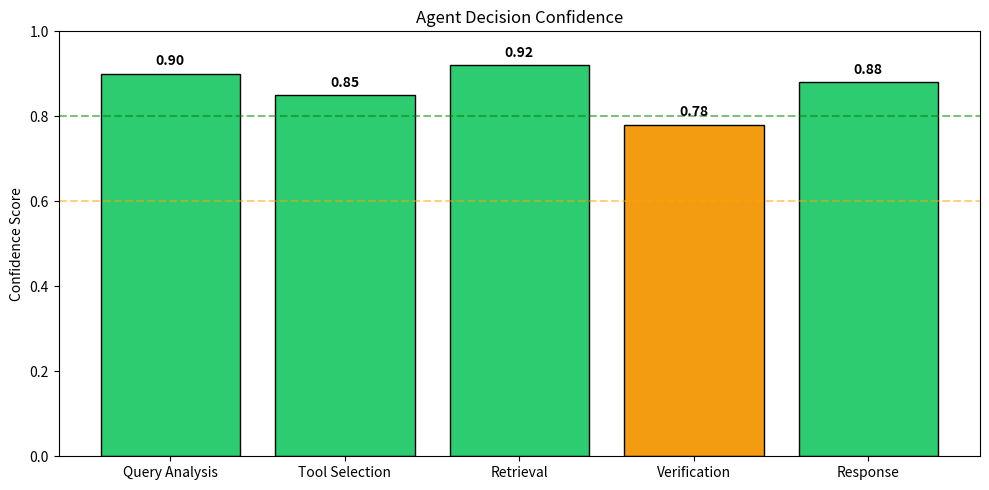

Write the Python code that produced this figure.
import numpy as np
import re
import math
import matplotlib.pyplot as plt
from collections import Counter, defaultdict
import random
import warnings
warnings.filterwarnings('ignore')

def preprocess(text):
    text = text.lower()
    text = re.sub(r'[^a-z0-9\s]', '', text)
    return text.split()

def cosine_similarity(v1, v2):
    dot = np.dot(v1, v2)
    norm1 = np.linalg.norm(v1)
    norm2 = np.linalg.norm(v2)
    if norm1 == 0 or norm2 == 0:
        return 0.0
    return dot / (norm1 * norm2)

class TFIDF:
    def __init__(self):
        self.idf = {}
        self.vocab = []
        self.vocab_index = {}
    def fit(self, docs):
        tokenized = [preprocess(d) for d in docs]
        all_tokens = set()
        for t in tokenized: all_tokens.update(t)
        self.vocab = sorted(list(all_tokens))
        self.vocab_index = {w: i for i, w in enumerate(self.vocab)}
        N = len(docs)
        for word in self.vocab:
            df = sum(1 for tokens in tokenized if word in tokens)
            self.idf[word] = math.log(N / (df + 1)) + 1
        return self
    def transform(self, docs):
        vectors = []
        for doc in docs:
            tokens = preprocess(doc)
            tf = Counter(tokens)
            vec = np.zeros(len(self.vocab))
            for word, count in tf.items():
                if word in self.vocab_index:
                    vec[self.vocab_index[word]] = count * self.idf[word]
            norm = np.linalg.norm(vec)
            vectors.append(vec / norm if norm > 0 else vec)
        return np.array(vectors)
    def fit_transform(self, docs):
        return self.fit(docs).transform(docs)

documents = [
    "Machine learning is a subset of artificial intelligence.",
    "Deep learning uses neural networks with many layers.",
    "Natural language processing allows computers to understand language.",
    "Computer vision enables machines to interpret visual information.",
    "Reinforcement learning is a type of machine learning.",
    "Supervised learning uses labeled data to train models.",
    "Unsupervised learning finds hidden patterns in data.",
    "Transfer learning allows a model to be reused.",
    "Generative AI can create new content.",
    "Large language models are trained on vast amounts of text."
]

print('Setup complete!')


class AgentMemory:
    def __init__(self, max_history=5):
        self.history = []
        self.max_history = max_history
        self.knowledge_base = {}
    def add(self, query, action, result):
        self.history.append({'query': query, 'action': action, 'result': result})
        if len(self.history) > self.max_history:
            self.history.pop(0)
    def get_context(self):
        return self.history
    def store_fact(self, key, value):
        self.knowledge_base[key] = value
    def recall(self, key):
        return self.knowledge_base.get(key, None)

memory = AgentMemory()
memory.add('What is ML?', 'search', 'Machine learning is...')
memory.store_fact('ml_definition', 'Machine learning is a subset of AI')
print(f'History: {len(memory.history)} items')
print(f'KB: {memory.knowledge_base}')


def search_tool(query, corpus):
    tfidf = TFIDF()
    vectors = tfidf.fit_transform(corpus)
    q_vec = tfidf.transform([query])[0]
    scores = [(i, cosine_similarity(q_vec, v)) for i, v in enumerate(vectors)]
    scores.sort(key=lambda x: x[1], reverse=True)
    return scores[:3]

def calculate_tool(expression):
    try:
        allowed = {'sqrt': math.sqrt, 'log': math.log, 'exp': math.exp, 'sin': math.sin, 'cos': math.cos, 'pi': math.pi}
        return eval(expression, {'__builtins__': {}}, allowed)
    except:
        return None

def summarize_tool(text, max_sentences=2):
    sentences = text.split('.')
    return '. '.join(sentences[:max_sentences]) + '.'

def verify_tool(fact, kb):
    for key, value in kb.items():
        if fact.lower() in value.lower() or value.lower() in fact.lower():
            return True, value
    return False, None

def expand_tool(query):
    synonyms = {'ml': 'machine learning', 'ai': 'artificial intelligence'}
    rewritten = query.lower()
    for a, f in synonyms.items():
        rewritten = rewritten.replace(a, f)
    return rewritten

TOOLS = {'search': search_tool, 'calculate': calculate_tool, 'summarize': summarize_tool, 'verify': verify_tool, 'expand': expand_tool}
print('Tools defined!')


class AgenticRAG:
    def __init__(self, documents):
        self.documents = documents
        self.memory = AgentMemory()
        self.max_steps = 5
    def decide_action(self, query, step):
        query_lower = query.lower()
        if any(w in query_lower for w in ['calculate', 'compute', 'math', 'sum', 'multiply']):
            return 'calculate'
        elif step == 0:
            return 'search'
        elif step == 1 and len(query.split()) < 5:
            return 'expand'
        elif step >= 2:
            return 'verify'
        else:
            return 'search'
    def execute(self, action, query, context=''):
        if action == 'search':
            results = search_tool(query, self.documents)
            docs = [self.documents[i] for i, _ in results]
            return {'action': 'search', 'results': docs, 'scores': results}
        elif action == 'calculate':
            expr = re.search(r'[0-9+\-*/().sqrtlogexp ]+', query)
            if expr:
                result = calculate_tool(expr.group())
                return {'action': 'calculate', 'result': result}
            return {'action': 'calculate', 'result': None}
        elif action == 'expand':
            expanded = expand_tool(query)
            return {'action': 'expand', 'new_query': expanded}
        elif action == 'verify':
            ok, val = verify_tool(query, self.memory.knowledge_base)
            return {'action': 'verify', 'verified': ok, 'value': val}
        elif action == 'summarize':
            return {'action': 'summarize', 'summary': summarize_tool(context)}
        return {'action': 'unknown'}
    def run(self, query):
        print(f'Agent processing: {query}')
        current_query = query
        context = ''
        for step in range(self.max_steps):
            action = self.decide_action(current_query, step)
            print(f'  Step {step+1}: Action = {action}')
            result = self.execute(action, current_query, context)
            self.memory.add(current_query, action, result)
            if action == 'search':
                context = ' '.join(result['results'][:2])
            elif action == 'expand':
                current_query = result['new_query']
            elif action == 'calculate':
                return f'Result: {result["result"]}'
            elif action == 'verify' and result['verified']:
                return f'Verified: {result["value"]}'
            if step >= 2 and context:
                return f'Answer: {summarize_tool(context)}'
        return f'Final: {summarize_tool(context)}'

agent = AgenticRAG(documents)
print('Agent initialized!')


test_queries = ['What is machine learning?', 'Calculate sqrt(144) + 5', 'Tell me about AI']
for q in test_queries:
    print(f'Query: {q}')
    response = agent.run(q)
    print(f'Response: {response}\n')


class SelfCorrectingAgent(AgenticRAG):
    def run(self, query):
        print(f'Self-Correcting Agent: {query}')
        current_query = query
        best_answer = None
        best_confidence = 0
        for attempt in range(3):
            print(f'  Attempt {attempt+1}:')
            answer = super().run(current_query)
            confidence = self._score_confidence(answer, current_query)
            print(f'  Confidence: {confidence:.2f}')
            if confidence > best_confidence:
                best_confidence = confidence
                best_answer = answer
            if confidence > 0.7:
                break
            current_query = self._reformulate(query, answer)
            print(f'  Reformulated: {current_query}')
        return best_answer
    def _score_confidence(self, answer, query):
        q_tokens = set(preprocess(query))
        a_tokens = set(preprocess(answer))
        overlap = len(q_tokens & a_tokens)
        return min(overlap / max(len(q_tokens), 1), 1.0)
    def _reformulate(self, original, failed_answer):
        return original + ' explain in detail'

sc_agent = SelfCorrectingAgent(documents)
result = sc_agent.run('deep learning')
print(f'Best answer: {result}')


class SpecialistAgent:
    def __init__(self, name, specialty):
        self.name = name
        self.specialty = specialty
        self.memory = []
    def can_handle(self, query):
        return any(word in query.lower() for word in self.specialty)
    def process(self, query, documents):
        relevant = [d for d in documents if any(w in d.lower() for w in self.specialty)]
        if not relevant:
            relevant = documents
        tfidf = TFIDF()
        vectors = tfidf.fit_transform(relevant)
        q_vec = tfidf.transform([query])[0]
        scores = [(i, cosine_similarity(q_vec, v)) for i, v in enumerate(vectors)]
        scores.sort(key=lambda x: x[1], reverse=True)
        best_doc = relevant[scores[0][0]] if scores else 'No relevant info'
        self.memory.append((query, best_doc))
        return f'[{self.name}] {best_doc}'

class MultiAgentSystem:
    def __init__(self, documents):
        self.documents = documents
        self.agents = [
            SpecialistAgent('ML-Expert', ['machine learning', 'deep learning', 'neural', 'training']),
            SpecialistAgent('NLP-Expert', ['language', 'nlp', 'text', 'token']),
            SpecialistAgent('Vision-Expert', ['vision', 'image', 'visual', 'computer vision']),
            SpecialistAgent('Math-Expert', ['calculate', 'math', 'compute', 'algorithm'])
        ]
    def route(self, query):
        for agent in self.agents:
            if agent.can_handle(query):
                return agent
        return self.agents[0]
    def run(self, query):
        print(f'Multi-Agent System: {query}')
        agent = self.route(query)
        print(f'  Routed to: {agent.name}')
        result = agent.process(query, self.documents)
        return result

mas = MultiAgentSystem(documents)
queries = ['How does neural network work?', 'Explain NLP concepts', 'What is computer vision?']
for q in queries:
    print(mas.run(q))
    print()


steps = ['Query Analysis', 'Tool Selection', 'Retrieval', 'Verification', 'Response']
confidence = [0.9, 0.85, 0.92, 0.78, 0.88]
plt.figure(figsize=(10, 5))
colors = ['#2ecc71' if c > 0.8 else '#f39c12' if c > 0.6 else '#e74c3c' for c in confidence]
bars = plt.bar(steps, confidence, color=colors, edgecolor='black')
plt.ylim(0, 1)
plt.ylabel('Confidence Score')
plt.title('Agent Decision Confidence')
plt.axhline(y=0.8, color='green', linestyle='--', alpha=0.5)
plt.axhline(y=0.6, color='orange', linestyle='--', alpha=0.5)
for bar, conf in zip(bars, confidence):
    plt.text(bar.get_x() + bar.get_width()/2, bar.get_height() + 0.02, f'{conf:.2f}', ha='center', fontweight='bold')
plt.tight_layout()
plt.show()


# Exercise 1: Add planning agent for sub-queries
# Exercise 2: Implement agent negotiation
# Exercise 3: Add reflection step
# Exercise 4: Build hierarchical multi-agent system
print('Exercises listed!')
